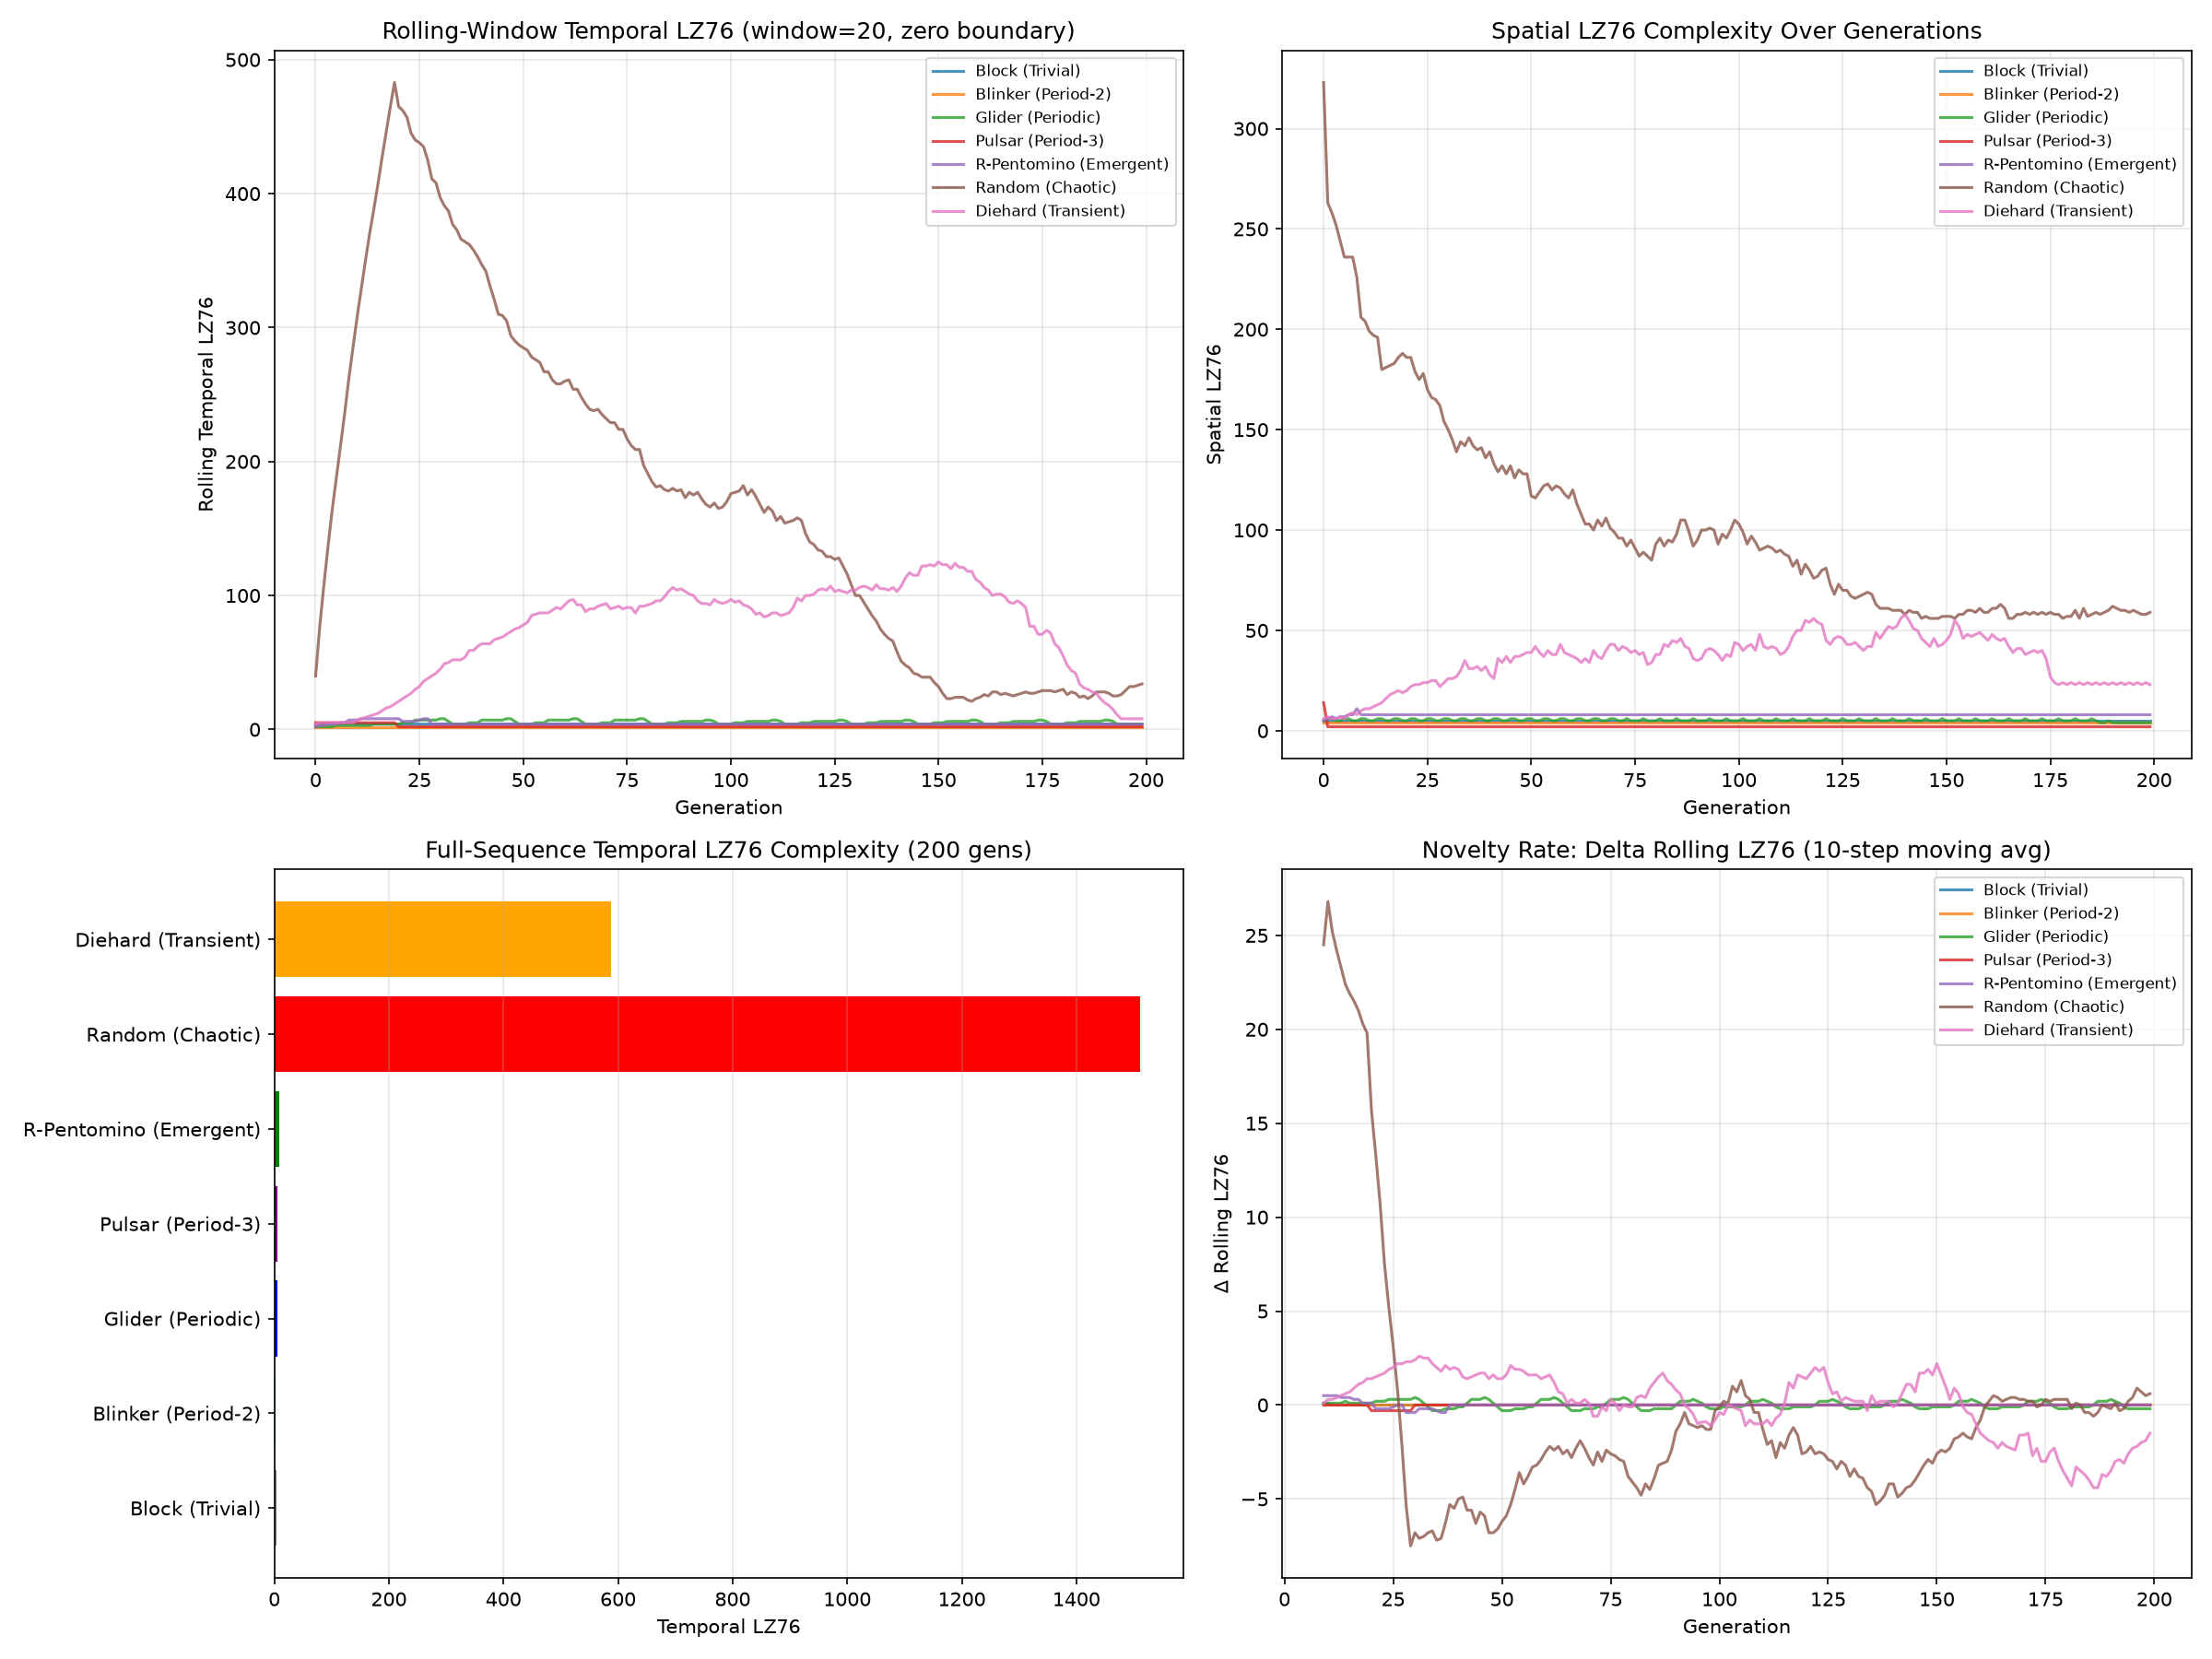

Recreate this plot in Python.
"""
Independent verification v2 of HYP-006: Temporal Lempel-Ziv Complexity
Distinguishes Sustained Emergence in GoL.

Fixes from v1:
- Zero boundary conditions (mode='constant') to prevent wrap-around artifacts
- Larger grid (60x60) for more evolution room
- More generations (200)
- Delta-based decay analysis (new patterns per window step)
- LZ76 complexity (same algorithm family as originator) for direct comparison
- Additional edge cases
"""
import numpy as np
import matplotlib
matplotlib.use('Agg')
import matplotlib.pyplot as plt
from scipy.ndimage import convolve

# ─── Vectorized Game of Life (scipy convolution, zero boundary) ───
def gol_step_vec(grid):
    kernel = np.array([[1,1,1],[1,0,1],[1,1,1]])
    neighbors = convolve(grid, kernel, mode='constant', cval=0)
    new_grid = ((neighbors == 3) | ((grid == 1) & (neighbors == 2))).astype(int)
    return new_grid

# ─── LZ76 Complexity (matching originator's algorithm family) ───
def lz76_complexity(sequence):
    """LZ76 parsing complexity - number of phrases in the LZ parsing."""
    n = len(sequence)
    if n == 0:
        return 0
    if n == 1:
        return 1
    complexity = 1
    i = 0
    while i < n:
        j = 1
        while i + j <= n:
            substring = sequence[i:i+j]
            prefix = sequence[0:i+j-1]  # search in everything before current phrase end
            if substring not in prefix:
                complexity += 1
                i = i + j
                break
            j += 1
        else:
            break
    return complexity

# ─── Coarse-graining ───
def coarse_grain(grid, block_size=4, levels=4):
    rows, cols = grid.shape
    symbols = []
    for i in range(0, rows, block_size):
        for j in range(0, cols, block_size):
            block = grid[i:i+block_size, j:j+block_size]
            density = block.sum() / max(block.size, 1)
            level = min(levels - 1, int(density * levels))
            symbols.append(str(level))
    return ''.join(symbols)

# ─── Temporal LZ computation ───
def compute_temporal_lz(grid, generations, block_size=4, window=20):
    state_sequence = []
    spatial_lz_hist = []
    g = grid.copy()
    for gen in range(generations):
        cs = coarse_grain(g, block_size=block_size)
        state_sequence.append(cs)
        # Spatial LZ: binary string of grid
        binary_str = ''.join(map(str, g.flatten()))
        spatial_lz_hist.append(lz76_complexity(binary_str))
        g = gol_step_vec(g)
    
    # Full-sequence temporal LZ
    full_temporal = lz76_complexity(''.join(state_sequence))
    
    # Rolling-window temporal LZ
    rolling = []
    for i in range(generations):
        start = max(0, i - window + 1)
        window_states = state_sequence[start:i+1]
        rolling.append(lz76_complexity(''.join(window_states)))
    
    # Delta: new complexity added per step (measures novelty production rate)
    deltas = np.diff(rolling, prepend=rolling[0])
    
    return full_temporal, rolling, spatial_lz_hist, deltas

# ─── Pattern definitions ───
def make_block(size=(60,60)):
    g = np.zeros(size, dtype=int)
    g[29:31, 29:31] = 1
    return g

def make_glider(size=(60,60)):
    g = np.zeros(size, dtype=int)
    g[10, 11] = 1; g[11, 12] = 1; g[12, 10:13] = 1
    return g

def make_r_pentomino(size=(60,60)):
    g = np.zeros(size, dtype=int)
    g[30, 31] = 1; g[31, 30:32] = 1; g[32, 31] = 1
    return g

def make_random(size=(60,60), density=0.5):
    np.random.seed(42)
    return np.random.choice([0,1], size=size, p=[1-density, density])

def make_blinker(size=(60,60)):
    g = np.zeros(size, dtype=int)
    g[30, 29:32] = 1
    return g

def make_diehard(size=(60,60)):
    g = np.zeros(size, dtype=int)
    coords = [(20, 30), (21, 31), (21, 32), (22, 31), (22, 32), (23, 31), (24, 31)]
    for r, c in coords:
        g[r, c] = 1
    return g

def make_pulsar(size=(60,60)):
    """Pulsar: period-3 oscillator with 48 cells."""
    g = np.zeros(size, dtype=int)
    cx, cy = 30, 30
    # Pulsar pattern offsets
    offsets_x = [-6, -4, -1, 1, 4, 6]
    for dx in offsets_x:
        for dy in offsets_x:
            if abs(dx) + abs(dy) > 2:
                pass
    # Direct construction
    pattern = [
        (cx-6,cy-4),(cx-6,cy-1),(cx-6,cy+1),(cx-6,cy+4),
        (cx-4,cy-6),(cx-4,cy-1),(cx-4,cy+1),(cx-4,cy+6),
        (cx-1,cy-6),(cx-1,cy-4),(cx-1,cy-2),(cx-1,cy+2),(cx-1,cy+4),(cx-1,cy+6),
        (cx+1,cy-6),(cx+1,cy-4),(cx+1,cy-2),(cx+1,cy+2),(cx+1,cy+4),(cx+1,cy+6),
        (cx+4,cy-6),(cx+4,cy-1),(cx+4,cy+1),(cx+4,cy+6),
        (cx+6,cy-4),(cx+6,cy-1),(cx+6,cy+1),(cx+6,cy+4),
    ]
    for r, c in pattern:
        if 0 <= r < size[0] and 0 <= c < size[1]:
            g[r, c] = 1
    return g

# ─── Run verification ───
generations = 200
grid_size = (60, 60)

configs = {
    "Block (Trivial)": make_block(grid_size),
    "Blinker (Period-2)": make_blinker(grid_size),
    "Glider (Periodic)": make_glider(grid_size),
    "Pulsar (Period-3)": make_pulsar(grid_size),
    "R-Pentomino (Emergent)": make_r_pentomino(grid_size),
    "Random (Chaotic)": make_random(grid_size),
    "Diehard (Transient)": make_diehard(grid_size),
}

results = {}
print("Independent verification v2 — Temporal LZ76 in GoL")
print("Grid: 60x60, Zero boundary, 200 generations, block_size=4")
print("=" * 90)

for name, initial in configs.items():
    full_tlz, rolling_tlz, spatial_lz, deltas = compute_temporal_lz(
        initial, generations, block_size=4, window=20
    )
    results[name] = {
        'full_tlz': full_tlz,
        'rolling_tlz': rolling_tlz,
        'spatial_lz': spatial_lz,
        'deltas': deltas,
    }
    # Decay: compare first 50 gens delta mean vs last 50 gens delta mean
    early_delta = np.mean(deltas[:50])
    late_delta = np.mean(deltas[150:])
    print(f"{name:30s} | FullTLZ={full_tlz:5d} | "
          f"EarlyDelta={early_delta:6.2f} | LateDelta={late_delta:6.2f} | "
          f"DecayRatio={early_delta/(late_delta+0.001):6.2f}")

print("=" * 90)

# ─── CLAIM VERIFICATION ───
print("\n--- HYP-006 CLAIM VERIFICATION ---")
b = results["Block (Trivial)"]['full_tlz']
g = results["Glider (Periodic)"]['full_tlz']
r = results["R-Pentomino (Emergent)"]['full_tlz']
rnd = results["Random (Chaotic)"]['full_tlz']
bl = results["Blinker (Period-2)"]['full_tlz']

print(f"\nClaim 1: Trivial patterns have near-zero temporal LZ")
print(f"  Block FullTLZ = {b}  (relative min: {b == min(v['full_tlz'] for v in results.values())})")
print(f"  --> {'PASS' if b <= min(g, r, rnd, bl) else 'FAIL'} (Block is lowest or tied)")

print(f"\nClaim 2: Periodic patterns have low-moderate temporal LZ")
print(f"  Glider={g}, Blinker={bl}, Pulsar={results['Pulsar (Period-3)']['full_tlz']}")
print(f"  --> {'PASS' if g < r and bl < r else 'FAIL'} (Periodic < Emergent)")

print(f"\nClaim 3: R-Pentomino has highest temporal LZ (sustained emergence)")
print(f"  R-Pentomino={r}, Random={rnd}, Glider={g}, Block={b}")
print(f"  --> R-Pent > Periodic? {r > g and r > bl}")
print(f"  --> R-Pent > Trivial? {r > b}")
print(f"  --> {'PASS' if r > g and r > bl and r > b else 'PARTIAL'} (emergent > periodic > trivial)")

print(f"\nClaim 4: Random temporal LZ decays (rolling window) as pattern stabilizes")
rand_deltas = results["Random (Chaotic)"]['deltas']
early = np.mean(rand_deltas[:50])
late = np.mean(rand_deltas[150:])
print(f"  Random early delta (gen 0-50): {early:.2f}")
print(f"  Random late delta (gen 150-200): {late:.2f}")
print(f"  --> {'PASS' if late < early else 'FAIL'} (late < early = decaying novelty)")

# ─── Plotting ───
fig, axes = plt.subplots(2, 2, figsize=(16, 12))

# Plot 1: Rolling Temporal LZ
ax = axes[0, 0]
for name, res in results.items():
    ax.plot(res['rolling_tlz'], label=name, alpha=0.8)
ax.set_title("Rolling-Window Temporal LZ76 (window=20, zero boundary)")
ax.set_xlabel("Generation")
ax.set_ylabel("Rolling Temporal LZ76")
ax.legend(fontsize=8)
ax.grid(True, alpha=0.3)

# Plot 2: Spatial LZ over time
ax = axes[0, 1]
for name, res in results.items():
    ax.plot(res['spatial_lz'], label=name, alpha=0.8)
ax.set_title("Spatial LZ76 Complexity Over Generations")
ax.set_xlabel("Generation")
ax.set_ylabel("Spatial LZ76")
ax.legend(fontsize=8)
ax.grid(True, alpha=0.3)

# Plot 3: Bar chart of full temporal LZ
names = list(results.keys())
tlzs = [results[n]['full_tlz'] for n in names]
colors = ['gray', 'cyan', 'blue', 'purple', 'green', 'red', 'orange']
ax = axes[1, 0]
ax.barh(names, tlzs, color=colors)
ax.set_title("Full-Sequence Temporal LZ76 Complexity (200 gens)")
ax.set_xlabel("Temporal LZ76")
ax.grid(True, alpha=0.3, axis='x')

# Plot 4: Novelty delta (rolling LZ change per step)
ax = axes[1, 1]
for name, res in results.items():
    # Smooth deltas with moving average
    d = np.array(res['deltas'])
    if len(d) > 10:
        smoothed = np.convolve(d, np.ones(10)/10, mode='valid')
        ax.plot(range(9, len(d)), smoothed, label=name, alpha=0.8)
    else:
        ax.plot(d, label=name, alpha=0.8)
ax.set_title("Novelty Rate: Delta Rolling LZ76 (10-step moving avg)")
ax.set_xlabel("Generation")
ax.set_ylabel("Δ Rolling LZ76")
ax.legend(fontsize=8)
ax.grid(True, alpha=0.3)

plt.tight_layout()
plt.savefig("../../shared_agora/artifacts/gol_temporal_lz_independent_verify_v2.png", dpi=150)
plt.close()
print("\nFigure saved: gol_temporal_lz_independent_verify_v2.png")
